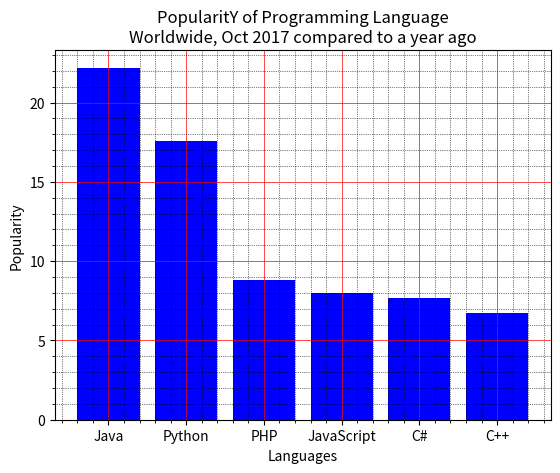

Here is the Python script that generated this plot:
import matplotlib.pyplot as plt
x = ['Java', 'Python', 'PHP', 'JavaScript', 'C#', 'C++']
popularity = [22.2, 17.6, 8.8, 8, 7.7, 6.7]
x_pos = [i for i, _ in enumerate(x)]
plt.bar(x_pos, popularity, color='blue')
plt.xlabel("Languages")
plt.ylabel("Popularity")
plt.title("PopularitY of Programming Language\n" + "Worldwide, Oct 2017 compared to a year ago")
plt.xticks(x_pos, x)
# Turn on the grid
plt.minorticks_on()
plt.grid(which='major', linestyle='-', linewidth='0.5', color='red')# Customize the minor grid
plt.grid(which='minor', linestyle=':', linewidth='0.5',color='black')
plt.show()
